Dataset: crackdata (GitHub, TianjieZhang1993/RCCD). Classes: alligator cracking, block cracks, longitudinal cracks, transverse cracks.

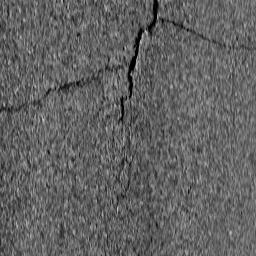
Label: block cracks

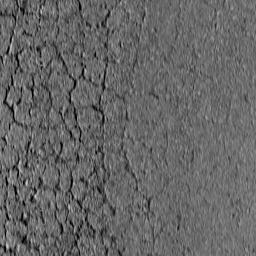
Label: alligator cracking

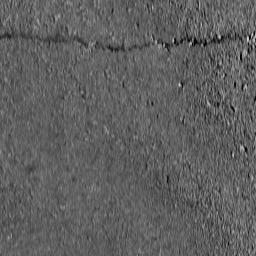
Label: transverse cracks

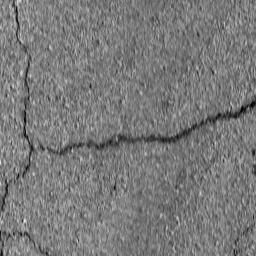
Label: block cracks

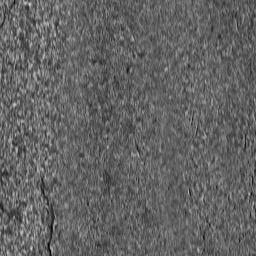
Label: longitudinal cracks

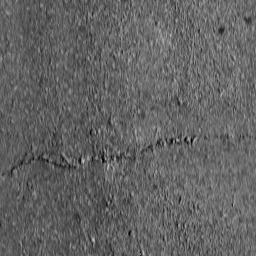
Label: transverse cracks
